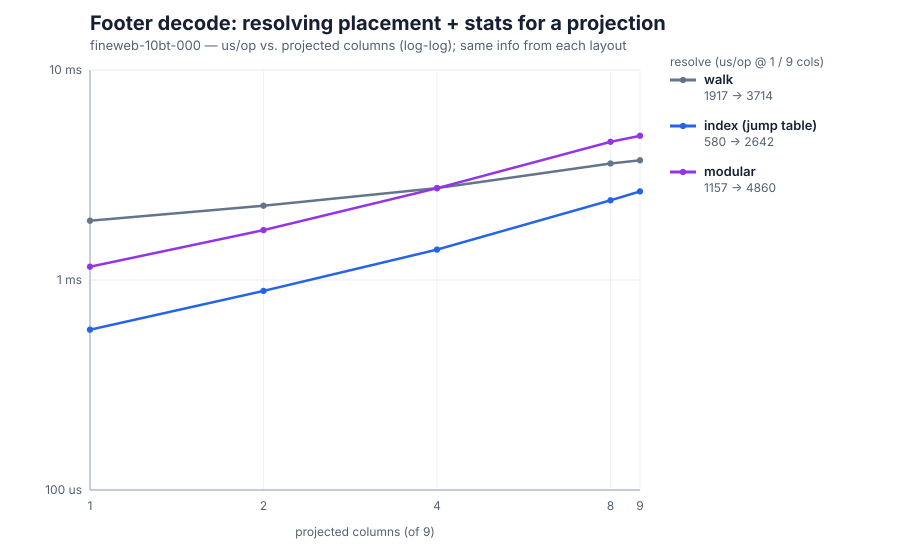

The file beside this chart, header and first rows:
projected, walk_us, index_us, modular_us
1, 1917, 580, 1157
2, 2259, 887.1, 1727
4, 2740, 1395, 2736
8, 3585, 2397, 4551
9, 3714, 2642, 4860
